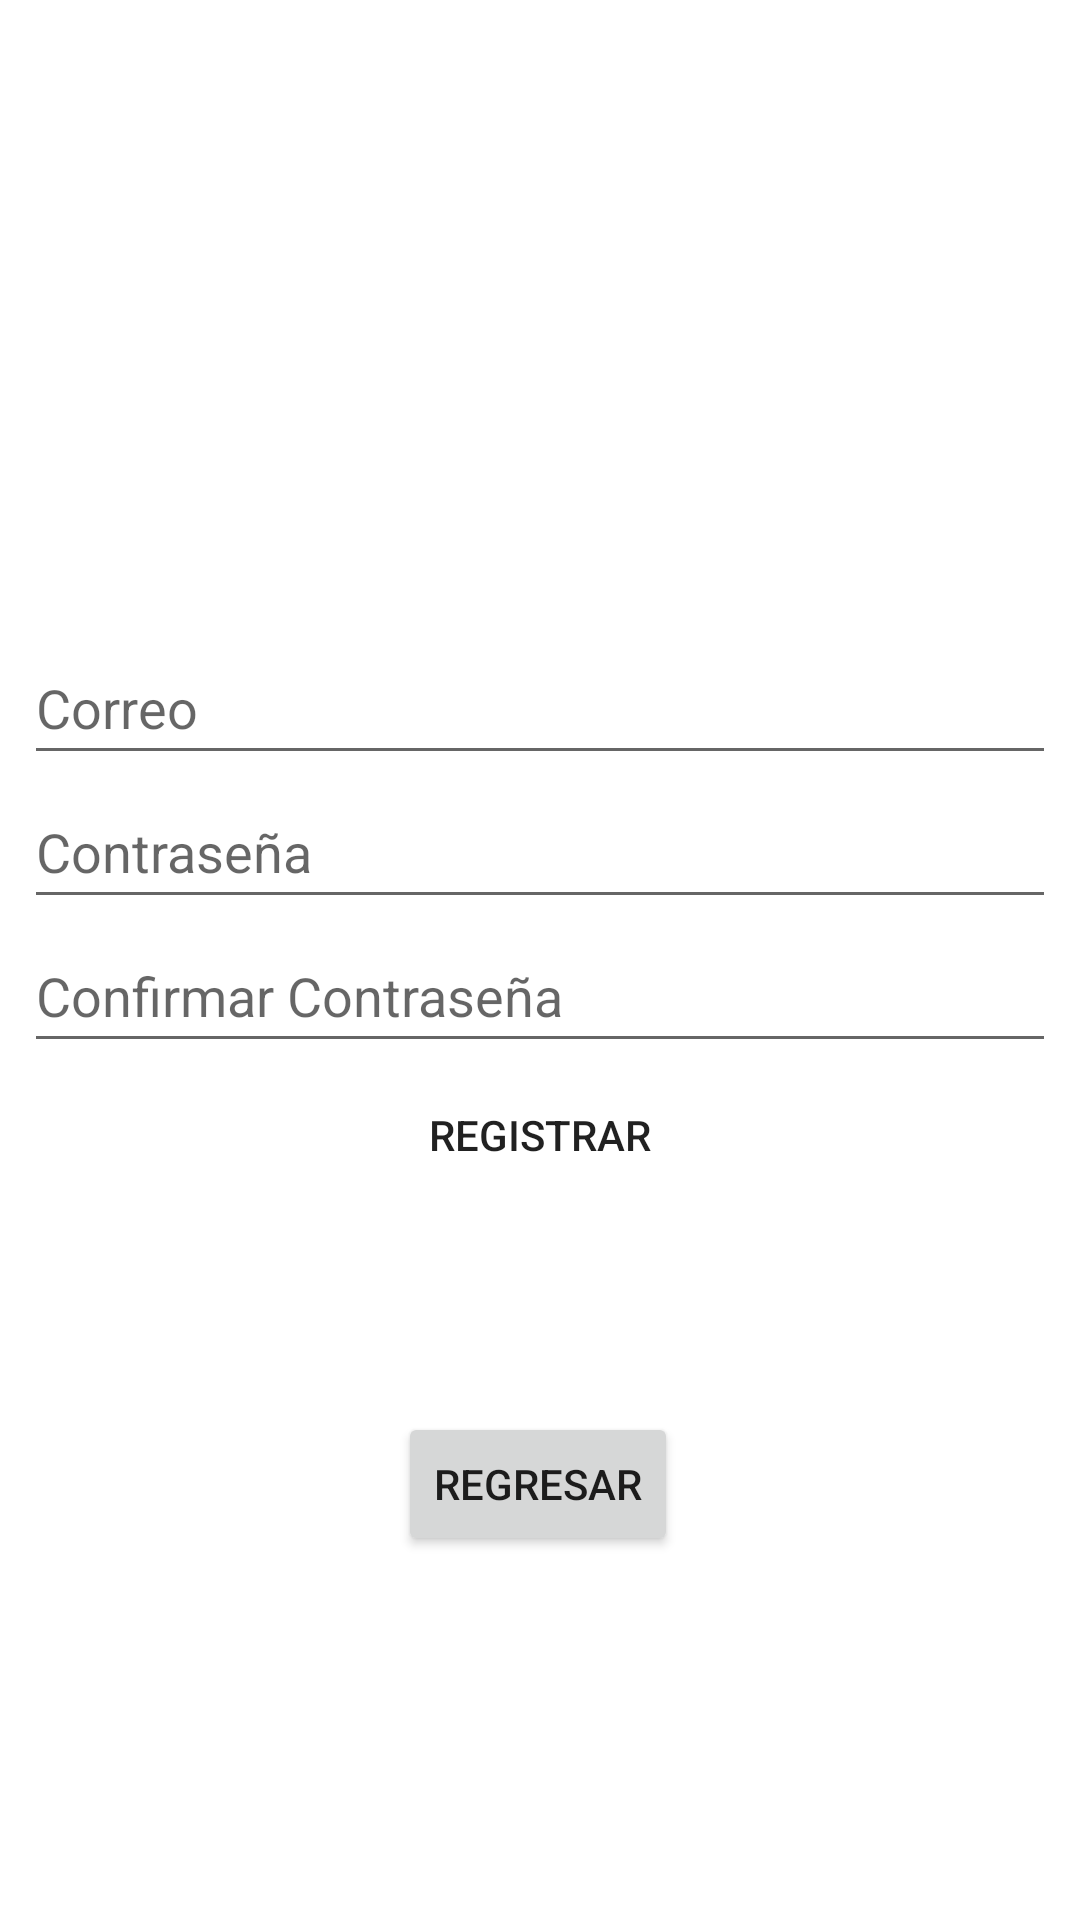

This screen was rendered from an Android layout file. Write that file and the resources it references.
<!-- AndroidManifest.xml: application theme Theme.SculpTor -->
<!-- res/layout/activity_registo.xml -->
<?xml version="1.0" encoding="utf-8"?>
<androidx.constraintlayout.widget.ConstraintLayout xmlns:android="http://schemas.android.com/apk/res/android"
    xmlns:app="http://schemas.android.com/apk/res-auto"
    xmlns:tools="http://schemas.android.com/tools"
    android:layout_width="match_parent"
    android:layout_height="match_parent"
    tools:context=".RegistoActivity">

    <LinearLayout
        android:id="@+id/linearLayout2"
        android:layout_width="344dp"
        android:layout_height="195dp"
        android:orientation="vertical"
        app:layout_constraintBottom_toBottomOf="parent"
        app:layout_constraintEnd_toEndOf="parent"
        app:layout_constraintStart_toStartOf="parent"
        app:layout_constraintTop_toTopOf="parent"
        app:layout_constraintVertical_bias="0.473">

        <EditText
            android:id="@+id/correoEditText"
            android:layout_width="match_parent"
            android:layout_height="wrap_content"
            android:ems="10"
            android:hint="Correo"
            android:inputType="textEmailAddress"
            android:minHeight="48dp"
            tools:ignore="SpeakableTextPresentCheck" />

        <EditText
            android:id="@+id/contrasenaEditText"
            android:layout_width="match_parent"
            android:layout_height="wrap_content"
            android:ems="10"
            android:hint="Contraseña"
            android:inputType="textPassword"
            android:minHeight="48dp"
            tools:ignore="SpeakableTextPresentCheck" />

        <EditText
            android:id="@+id/confirmacionEditText"
            android:layout_width="match_parent"
            android:layout_height="wrap_content"
            android:ems="10"
            android:hint="Confirmar Contraseña"
            android:inputType="textPassword"
            android:minHeight="48dp"
            tools:ignore="SpeakableTextPresentCheck" />

        <Button
            android:id="@+id/registradoBtn"
            android:layout_width="match_parent"
            android:layout_height="wrap_content"
            android:background="@drawable/ic_launcher_background"
            android:backgroundTint="#6A6767"
            android:text="registrar" />

    </LinearLayout>

    <Button
        android:id="@+id/buttonRegresar"
        android:layout_width="wrap_content"
        android:layout_height="wrap_content"
        android:text="Regresar"
        app:layout_constraintBottom_toBottomOf="parent"
        app:layout_constraintEnd_toEndOf="parent"
        app:layout_constraintHorizontal_bias="0.498"
        app:layout_constraintStart_toStartOf="parent"
        app:layout_constraintTop_toBottomOf="@+id/linearLayout2"
        app:layout_constraintVertical_bias="0.35" />
</androidx.constraintlayout.widget.ConstraintLayout>
<!-- resources referenced by this layout -->
<resources>
  <style name="Theme.SculpTor" parent="Theme.MaterialComponents.DayNight.DarkActionBar">
          
          <item name="colorPrimary">@color/purple_500</item>
          <item name="colorPrimaryVariant">@color/purple_700</item>
          <item name="colorOnPrimary">@color/white</item>
          
          <item name="colorSecondary">@color/teal_200</item>
          <item name="colorSecondaryVariant">@color/teal_700</item>
          <item name="colorOnSecondary">@color/black</item>
          
          <item name="android:statusBarColor">?attr/colorPrimaryVariant</item>
          
  
  
      </style>
  <!-- not gathered from this repository: default colours our renderer supplied (Android Studio template values) -->
  <color name="purple_500">#FF6200EE</color>
  <color name="purple_700">#FF3700B3</color>
  <color name="teal_200">#FF03DAC5</color>
  <color name="teal_700">#FF018786</color>
  <color name="black">#FF000000</color>
  <color name="white">#FFFFFFFF</color>
</resources>
